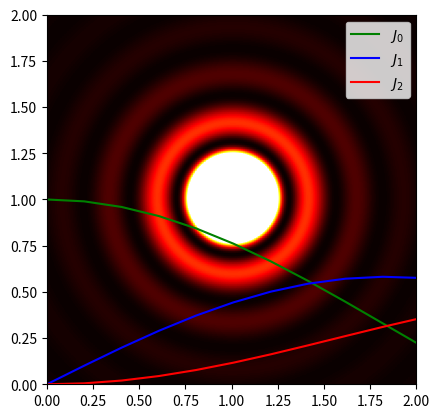

This figure's Python source:
# -*- coding: utf-8 -*-
"""
Created on Fri Apr 16 18:11:00 2021

[redacted]
"""



import numpy as np
import matplotlib.pyplot as plt

#Create a function that gives you J(m, x)

def J(m, x):
    def f(m, x, theta): #Function inside integral
        return np.cos(m * theta - x * np.sin(theta))

    N = 100
    a = 0
    b = np.pi
    h = (b - a) / N
    s = (f(m, x, a) + f(m, x, b))
    
    for k in range(1,N,2): #Odd numbers
        s = s + 4* f(m, x, a+k*h)
    for k in range(2,N,2): #Even numbers
        s = s + 2* f(m, x, a+k*h)

    return 1 / np.pi * h/3 * s 

#Plot J0, J1, J2
xpoints = np.linspace(0, 20, 100) #From x=0 to x=20 
J0 = [] 
J1 = []
J2 = []
for x in xpoints:
    J0.append(J(0, x))
    J1.append(J(1, x))
    J2.append(J(2, x))

plt.plot(xpoints, J0, "g")
plt.plot(xpoints, J1, "b")
plt.plot(xpoints, J2, "r")
plt.legend(("$J_0$", "$J_1$", "$J_2$"))
plt.show()



#Part b
def r(x, y): #Get radius from coordinates
    return np.sqrt(x**2 + y**2)


def I(r): #Intensity function
    if r == 0:
        return 0.25

    Lambda = 0.5 #micrometers
    kr = 2 * np.pi / Lambda * r
    return (J(1, kr)/ kr)**2

#Create grid
side = 2  #micrometers 

space = side / 200 #200 grid points each direction

# Calculate the position of the center
xcentre = side / 2
ycentre = side / 2

# Make an empty array to store values
Intensities = np.empty([200, 200], float) #200 grid points each direction

# Calculate the values in the array
for i in range(0,200):
    y = i * space
    for j in range(0,200):
        x = j * space
        distance = r(x - xcentre, y - ycentre)
        Intensities[i, j] = I(distance)

plt.imshow(Intensities, origin="lower", extent=[0, side, 0, side], vmax=0.01)
plt.hot()
plt.show()
